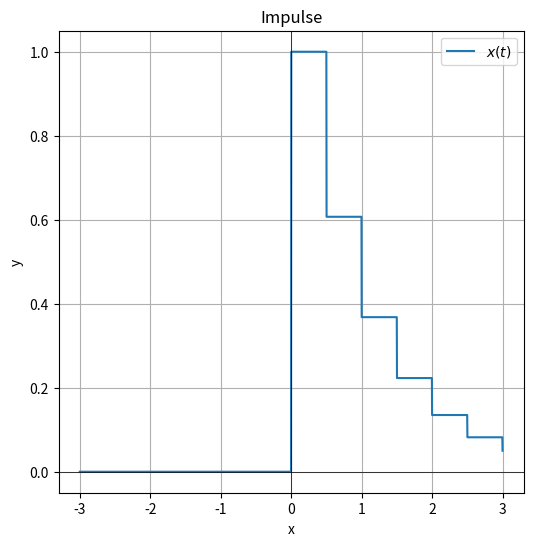
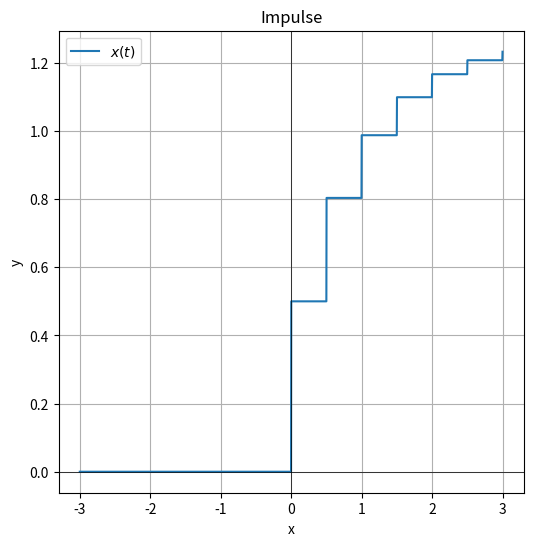

Source code (Python) for these figures, in order:
import numpy as np
import matplotlib.pyplot as plt
from typing import Tuple


# Define the global variable
delta = 0.5

def set_delta(value):
    global delta  # Declare that we are using the global variable
    delta = value  # Modify the global variable


class ContinuousSignal:
    
    def __init__(self,func):
         self.function = func
         

    def set_values(self,x):
         self.x = x     
         self.signal = self.function(x)


    def shift_signal(self,shift):

        def shifted_func(t):
             return self.function(t-shift)
        
        shifted_signal = ContinuousSignal(shifted_func)
        shifted_signal.set_values(self.x)
        return shifted_signal
    

    def add(self,other):
          # Add the y values of the signals directly
        self.signal = [self.signal[i] + other.signal[i] for i in range(len(self.signal))]

        return self  # Return self to allow for chaining if needed

    def multiply(self,other):
            multiplied_signal = self.signal*other
            return multiplied_signal
       
    def multiply_const_factor(self,scaler):
        def scaled_func(t):
            return self.function(t) * scaler
            
        scaled_signal = ContinuousSignal(scaled_func)
        scaled_signal.set_values(self.x)
        # Create a new ContinuousSignal instance with the scaled function
        return scaled_signal
    
            # multiplied_signal = self.signal*scaler
            # return multiplied_signal 
    
    def plot(self):
          plt.figure(figsize=(6, 6))  # Width = 4 inches, Height = 3 inches
          # Plot the graph
          plt.plot(self.x, self.signal, label=r'$x(t)$')
          plt.title("Impulse")
          plt.xlabel('x')
          plt.ylabel('y')
          plt.grid(True)
          plt.axhline(0, color='black',linewidth=0.5)
          plt.axvline(0, color='black',linewidth=0.5)
          plt.legend()
          plt.show()


class LTI_Continous:

    def __init__(self,impulse_response):
          self.h = impulse_response
          

    def linear_combination_of_impulses(self, input_signal, delta):
       """
       Decompose the input signal into a linear combination of impulses.
       Returns the impulses and their coefficients.
       """
       impulses = []
       coefficients = []

       x1 = np.arange(-3, 3+delta,delta)
       y = input_signal.function(x1)  # Ensure input_signal has a `function` method
       #print(y)
       
       r = np.arange(-3*(1/delta), 3*(1/delta)+1)

       for i,val in enumerate(r):
           impulse = ContinuousSignal(func2)  # Ensure func2 is defined
           impulse.set_values(input_signal.x)  # Make sure `x` is properly referenced
 
           coefficient = y[i] * delta
           print(f"coefficient: {coefficient}")

           shifted_impulse = impulse.shift_signal(val*delta)
           
           total_impulse = shifted_impulse.multiply_const_factor(coefficient)
           #total_impulse.plot()
        
           print(f"Shifted impulse after multiplying by coefficient:")
           print(f"y-values: {total_impulse.signal}")

           impulses.append(total_impulse)  # Store shifted impulse signal
           coefficients.append(coefficient)

        # Optional: Only plot after the loop for performance reasons
        # If you want to plot after each iteration, this is fine as well
        # Initialize the output signal with the first impulse
       output = impulses[0]
       for im in impulses[1:]:  # Start from the second impulse
            output = output.add(im)

    
       print(output.signal)  
       output.plot()
    # After loop, return impulses and coefficients
       return impulses, coefficients

     

    def output_approx(self, input_signal, delta):
       impulses = []
       coefficients = []
       
       x1 = np.arange(-3, 3+delta,delta)
       y = input_signal.function(x1)  # Ensure input_signal has a `function` method
       #print(y)
       
       r = np.arange(-3*(1/delta), 3*(1/delta)+1)
    #    x1 = np.arange(-3*(1/delta), 3*(1/delta))
    #    y = input_signal.function(x1)  # Ensure input_signal has a `function` method
    

       for i, val in enumerate(r):
           impulse = ContinuousSignal(func3)  # Ensure func2 is defined
           impulse.set_values(input_signal.x)  # Make sure `x` is properly referenced
 
           coefficient = y[i] * delta
           #print(f"coefficient: {coefficient}")

           shifted_impulse = impulse.shift_signal(val * delta)
           total_impulse = shifted_impulse.multiply_const_factor(coefficient)
        
           #print(f"Shifted impulse after multiplying by coefficient:")
           #print(f"y-values: {total_impulse.signal}")

           impulses.append(total_impulse)  # Store shifted impulse signal
           coefficients.append(coefficient)

        # Optional: Only plot after the loop for performance reasons
        # If you want to plot after each iteration, this is fine as well
        # Initialize the output signal with the first impulse
       output = impulses[0]
       for im in impulses[1:]:  # Start from the second impulse
            output = output.add(im)

    
       print(output.signal)  
       output.plot()

       original = ContinuousSignal(func4)  # Ensure func2 is defined
       original.set_values(input_signal.x)

       #original.plot()
    
    
def func1(x):
        
    #y = np.exp(-x)
    y = np.round(np.exp(-x),3)

    for i,val in enumerate(x):
        if val<0:
            y[i] =0         

    return y
    #return np.where(x>=0,np.exp(-1*x),0)



def func2(x):
    
    
    # Define the unit impulse (or pulse) between 0 and 0.5
    return np.where((x >= 0) & (x < delta), 1/delta, 0)


def func3(x):
    
    # Define the unit impulse (or pulse) between 0 and 0.5
    return np.where(x >= 0, 1, 0)


def func4(x):
        
    y = 1 - np.exp(-x)

    for i,val in enumerate(x):
        if val<0:
            y[i] =0 
    print(y)        

    return y   


    

def main():
    
    set_delta(0.5)

    x = np.linspace(-3,3,2000)


    input_signal = ContinuousSignal(func1)
    input_signal.set_values(x)
    #input_signal.plot()

    

    impulse_response = ContinuousSignal(func2)
    impulse_response.set_values(x)
    
   
    LTI_signal = LTI_Continous(impulse_response)
    co_efficients,unit_impulses = LTI_signal.linear_combination_of_impulses(input_signal,delta)
    
    
    
    LTI_signal.output_approx(input_signal,delta)
    


main()               